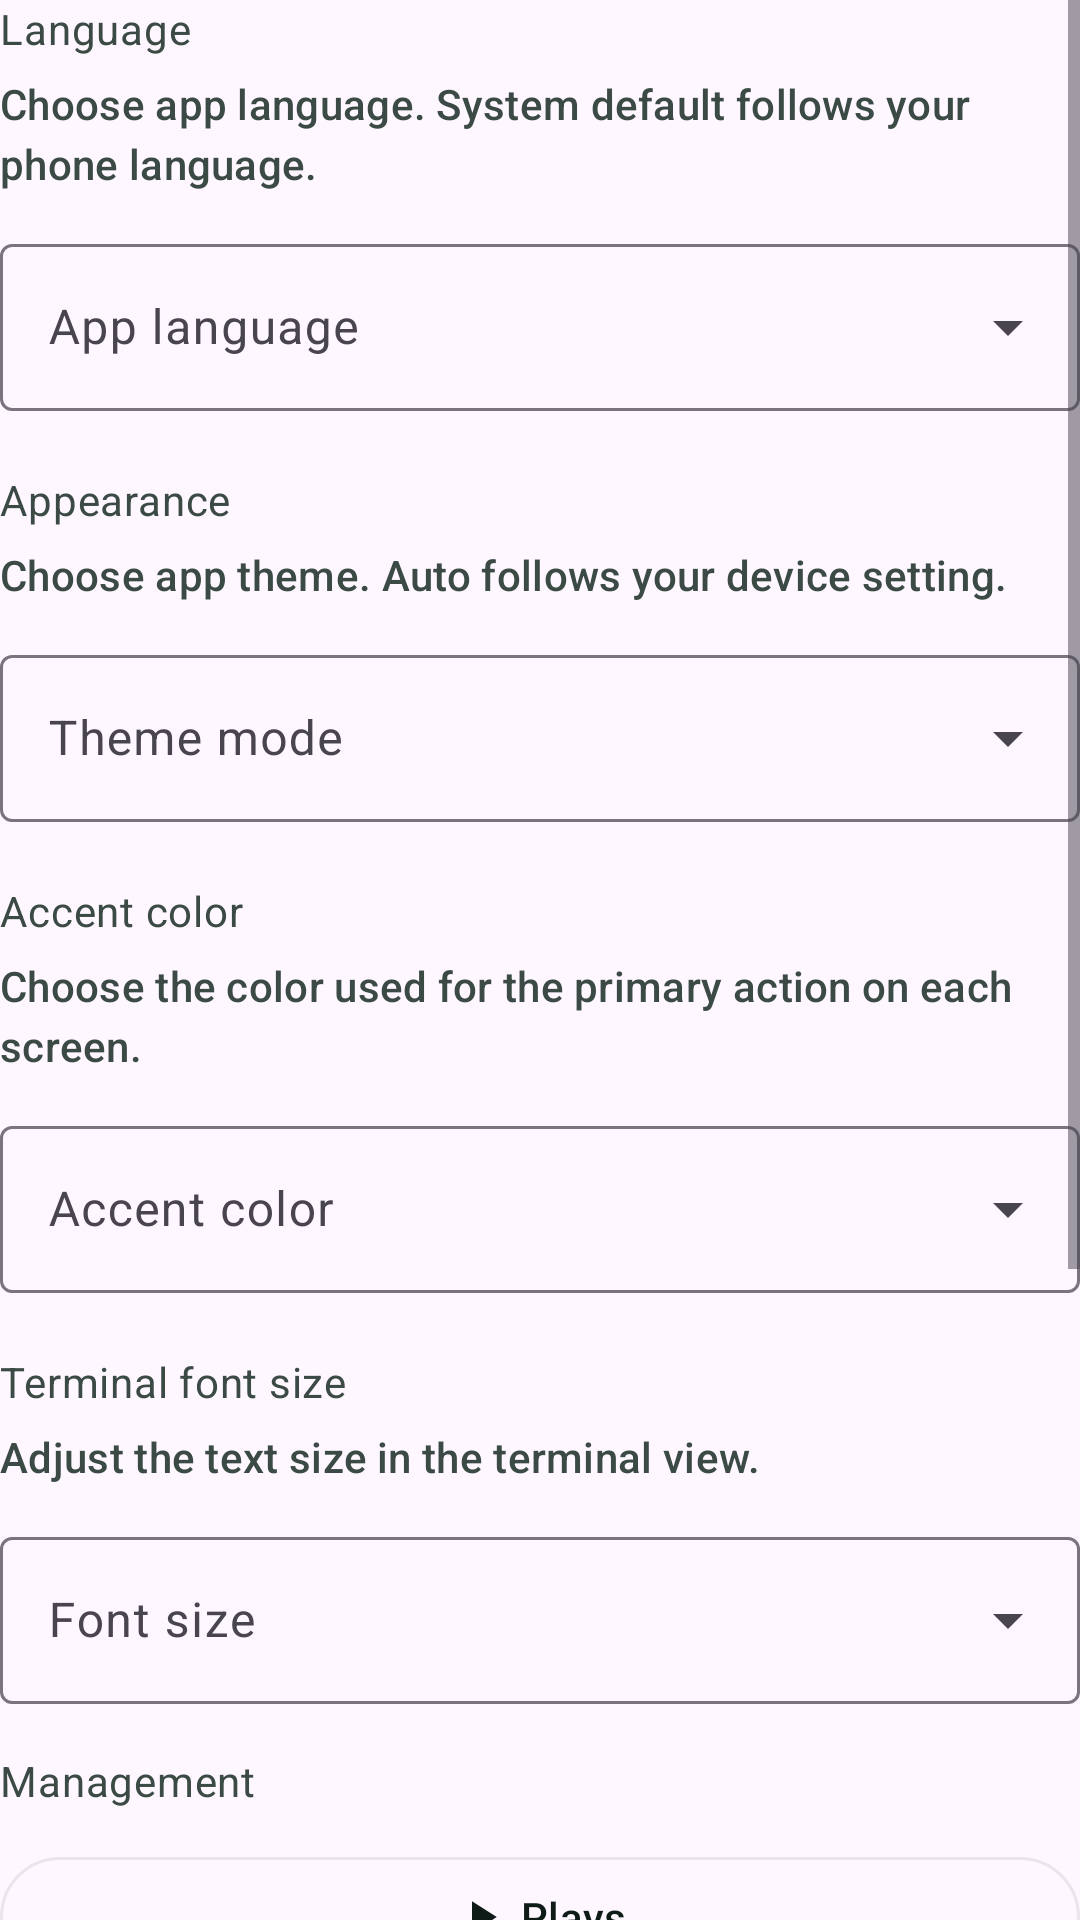

The Android layout XML behind this screen, and the referenced resources:
<!-- AndroidManifest.xml: application theme Theme.Sushi -->
<!-- res/layout/page_settings_general.xml -->
<?xml version="1.0" encoding="utf-8"?>
<ScrollView xmlns:android="http://schemas.android.com/apk/res/android"
    xmlns:app="http://schemas.android.com/apk/res-auto"
    android:layout_width="match_parent"
    android:layout_height="match_parent"
    android:fillViewport="true">

    <LinearLayout
        android:layout_width="match_parent"
        android:layout_height="wrap_content"
        android:orientation="vertical"
        android:paddingBottom="16dp">

        <TextView
            android:id="@+id/language_section_title"
            style="@style/TextAppearance.Sushi.Body"
            android:layout_width="match_parent"
            android:layout_height="wrap_content"
            android:text="@string/language_section_title" />

        <TextView
            android:id="@+id/language_section_subtitle"
            style="@style/TextAppearance.Sushi.Caption"
            android:layout_width="match_parent"
            android:layout_height="wrap_content"
            android:layout_marginTop="6dp"
            android:text="@string/language_section_subtitle" />

        <com.google.android.material.textfield.TextInputLayout
            android:id="@+id/language_layout"
            style="@style/Widget.Material3.TextInputLayout.OutlinedBox.ExposedDropdownMenu"
            android:layout_width="match_parent"
            android:layout_height="wrap_content"
            android:layout_marginTop="12dp"
            android:hint="@string/language_label">

            <AutoCompleteTextView
                android:id="@+id/language_input"
                android:layout_width="match_parent"
                android:layout_height="wrap_content"
                android:inputType="none" />
        </com.google.android.material.textfield.TextInputLayout>

        <TextView
            android:id="@+id/theme_section_title"
            style="@style/TextAppearance.Sushi.Body"
            android:layout_width="match_parent"
            android:layout_height="wrap_content"
            android:layout_marginTop="20dp"
            android:text="@string/theme_section_title" />

        <TextView
            android:id="@+id/theme_section_subtitle"
            style="@style/TextAppearance.Sushi.Caption"
            android:layout_width="match_parent"
            android:layout_height="wrap_content"
            android:layout_marginTop="6dp"
            android:text="@string/theme_section_subtitle" />

        <com.google.android.material.textfield.TextInputLayout
            android:id="@+id/theme_mode_layout"
            style="@style/Widget.Material3.TextInputLayout.OutlinedBox.ExposedDropdownMenu"
            android:layout_width="match_parent"
            android:layout_height="wrap_content"
            android:layout_marginTop="12dp"
            android:hint="@string/theme_mode_label">

            <AutoCompleteTextView
                android:id="@+id/theme_mode_input"
                android:layout_width="match_parent"
                android:layout_height="wrap_content"
                android:inputType="none" />
        </com.google.android.material.textfield.TextInputLayout>

        <TextView
            android:id="@+id/accent_section_title"
            style="@style/TextAppearance.Sushi.Body"
            android:layout_width="match_parent"
            android:layout_height="wrap_content"
            android:layout_marginTop="20dp"
            android:text="@string/accent_section_title" />

        <TextView
            android:id="@+id/accent_section_subtitle"
            style="@style/TextAppearance.Sushi.Caption"
            android:layout_width="match_parent"
            android:layout_height="wrap_content"
            android:layout_marginTop="6dp"
            android:text="@string/accent_section_subtitle" />

        <com.google.android.material.textfield.TextInputLayout
            android:id="@+id/accent_variant_layout"
            style="@style/Widget.Material3.TextInputLayout.OutlinedBox.ExposedDropdownMenu"
            android:layout_width="match_parent"
            android:layout_height="wrap_content"
            android:layout_marginTop="12dp"
            android:hint="@string/accent_variant_label">

            <AutoCompleteTextView
                android:id="@+id/accent_variant_input"
                android:layout_width="match_parent"
                android:layout_height="wrap_content"
                android:inputType="none" />
        </com.google.android.material.textfield.TextInputLayout>

        <TextView
            android:id="@+id/terminal_font_section_title"
            style="@style/TextAppearance.Sushi.Body"
            android:layout_width="match_parent"
            android:layout_height="wrap_content"
            android:layout_marginTop="20dp"
            android:text="@string/terminal_font_section_title" />

        <TextView
            android:id="@+id/terminal_font_section_subtitle"
            style="@style/TextAppearance.Sushi.Caption"
            android:layout_width="match_parent"
            android:layout_height="wrap_content"
            android:layout_marginTop="6dp"
            android:text="@string/terminal_font_section_subtitle" />

        <com.google.android.material.textfield.TextInputLayout
            android:id="@+id/terminal_font_size_layout"
            style="@style/Widget.Material3.TextInputLayout.OutlinedBox.ExposedDropdownMenu"
            android:layout_width="match_parent"
            android:layout_height="wrap_content"
            android:layout_marginTop="12dp"
            android:hint="@string/terminal_font_size_label">

            <AutoCompleteTextView
                android:id="@+id/terminal_font_size_input"
                android:layout_width="match_parent"
                android:layout_height="wrap_content"
                android:inputType="none" />
        </com.google.android.material.textfield.TextInputLayout>

        <TextView
            android:id="@+id/management_section_title"
            style="@style/TextAppearance.Sushi.Body"
            android:layout_width="match_parent"
            android:layout_height="wrap_content"
            android:layout_marginTop="16dp"
            android:text="@string/settings_management_title" />

        <com.google.android.material.button.MaterialButton
            android:id="@+id/manage_plays_button"
            style="@style/Widget.Sushi.OutlinedButton"
            android:layout_width="match_parent"
            android:layout_height="wrap_content"
            android:layout_marginTop="12dp"
            android:text="@string/action_plays_short"
            app:icon="@drawable/ic_play_arrow"
            app:iconGravity="textStart" />

        <com.google.android.material.button.MaterialButton
            android:id="@+id/manage_phrases_button"
            style="@style/Widget.Sushi.OutlinedButton"
            android:layout_width="match_parent"
            android:layout_height="wrap_content"
            android:layout_marginTop="12dp"
            android:text="@string/action_phrases_short"
            app:icon="@drawable/ic_format_quote"
            app:iconGravity="textStart" />

        <TextView
            android:id="@+id/feedback_section_title"
            style="@style/TextAppearance.Sushi.Body"
            android:layout_width="match_parent"
            android:layout_height="wrap_content"
            android:layout_marginTop="20dp"
            android:text="@string/feedback_section_title" />

        <TextView
            android:id="@+id/feedback_section_subtitle"
            style="@style/TextAppearance.Sushi.Caption"
            android:layout_width="match_parent"
            android:layout_height="wrap_content"
            android:layout_marginTop="6dp"
            android:text="@string/feedback_section_subtitle" />

        <TextView
            android:id="@+id/github_account_status"
            style="@style/TextAppearance.Sushi.Caption"
            android:layout_width="match_parent"
            android:layout_height="wrap_content"
            android:layout_marginTop="10dp"
            android:text="@string/github_not_signed_in" />

        <com.google.android.material.button.MaterialButton
            android:id="@+id/github_sign_in_button"
            style="@style/Widget.Sushi.OutlinedButton"
            android:layout_width="match_parent"
            android:layout_height="wrap_content"
            android:layout_marginTop="8dp"
            android:text="@string/github_sign_in_button"
            app:icon="@drawable/ic_login"
            app:iconGravity="textStart" />

        <com.google.android.material.button.MaterialButton
            android:id="@+id/github_sign_out_button"
            style="@style/Widget.Sushi.TextButton"
            android:layout_width="match_parent"
            android:layout_height="wrap_content"
            android:layout_marginTop="4dp"
            android:text="@string/github_sign_out_button"
            android:visibility="gone" />

        <com.google.android.material.button.MaterialButton
            android:id="@+id/send_feedback_button"
            style="@style/Widget.Sushi.OutlinedButton"
            android:layout_width="match_parent"
            android:layout_height="wrap_content"
            android:layout_marginTop="12dp"
            android:text="@string/feedback_send_button"
            app:icon="@drawable/ic_send"
            app:iconGravity="textStart" />

    </LinearLayout>
</ScrollView>
<!-- resources referenced by this layout -->
<resources>
  <!-- drawable ic_format_quote (drawable) -->
  <vector xmlns:android="http://schemas.android.com/apk/res/android"
      android:width="24dp"
      android:height="24dp"
      android:viewportWidth="24"
      android:viewportHeight="24"
      android:tint="?attr/colorControlNormal">
      <path
          android:fillColor="@android:color/white"
          android:pathData="M6,17H9L11,13V7H5V13H8L6,17ZM14,17H17L19,13V7H13V13H16L14,17Z" />
  </vector>
  <!-- drawable ic_play_arrow (drawable) -->
  <vector xmlns:android="http://schemas.android.com/apk/res/android"
      android:width="24dp"
      android:height="24dp"
      android:viewportWidth="24"
      android:viewportHeight="24"
      android:tint="?attr/colorControlNormal">
      <path
          android:fillColor="@android:color/white"
          android:pathData="M8,5V19L19,12L8,5Z" />
  </vector>
  <string name="accent_section_subtitle">Choose the color used for the primary action on each screen.</string>
  <string name="accent_section_title">Accent color</string>
  <string name="accent_variant_label">Accent color</string>
  <string name="action_phrases_short">Phrases</string>
  <string name="action_plays_short">Plays</string>
  <string name="feedback_section_subtitle">Send feedback straight to the project\'s GitHub issues. Sign in with GitHub once to enable this.</string>
  <string name="feedback_section_title">Feedback</string>
  <string name="feedback_send_button">Send feedback</string>
  <string name="github_not_signed_in">Not signed in</string>
  <string name="github_sign_in_button">Sign in with GitHub</string>
  <string name="github_sign_out_button">Sign out</string>
  <string name="language_label">App language</string>
  <string name="language_section_subtitle">Choose app language. System default follows your phone language.</string>
  <string name="language_section_title">Language</string>
  <string name="settings_management_title">Management</string>
  <string name="terminal_font_section_subtitle">Adjust the text size in the terminal view.</string>
  <string name="terminal_font_section_title">Terminal font size</string>
  <string name="terminal_font_size_label">Font size</string>
  <string name="theme_mode_label">Theme mode</string>
  <string name="theme_section_subtitle">Choose app theme. Auto follows your device setting.</string>
  <string name="theme_section_title">Appearance</string>
  <style name="TextAppearance.Sushi.Body" parent="TextAppearance.Material3.BodyMedium">
          <item name="android:textColor">@color/sushi_slate</item>
      </style>
  <style name="TextAppearance.Sushi.Caption" parent="TextAppearance.Material3.LabelLarge">
          <item name="android:textColor">@color/sushi_slate</item>
      </style>
  <style name="Widget.Sushi.OutlinedButton" parent="Widget.Material3.Button.OutlinedButton">
          <item name="android:textColor">@color/sushi_ink</item>
          <item name="iconTint">@color/sushi_ink</item>
          <item name="strokeColor">@color/sushi_card_stroke</item>
          <item name="rippleColor">@color/sushi_card_stroke</item>
      </style>
  <style name="Widget.Sushi.TextButton" parent="Widget.Material3.Button.TextButton">
          <item name="android:textColor">@color/sushi_ink</item>
          <item name="iconTint">@color/sushi_ink</item>
          <item name="rippleColor">@color/sushi_card_stroke</item>
      </style>
  <color name="sushi_slate">#3B4A44</color>
  <color name="sushi_ink">#0E1B16</color>
  <color name="sushi_card_stroke">#1A3B4A44</color>
  <color name="sushi_green">#AD2933</color>
  <color name="sushi_white">#FFFFFF</color>
  <color name="sushi_mist">#F2F5F3</color>
  <style name="Widget.Sushi.PrimaryButton" parent="Widget.Material3.Button">
          <item name="cornerRadius">16dp</item>
      </style>
</resources>
